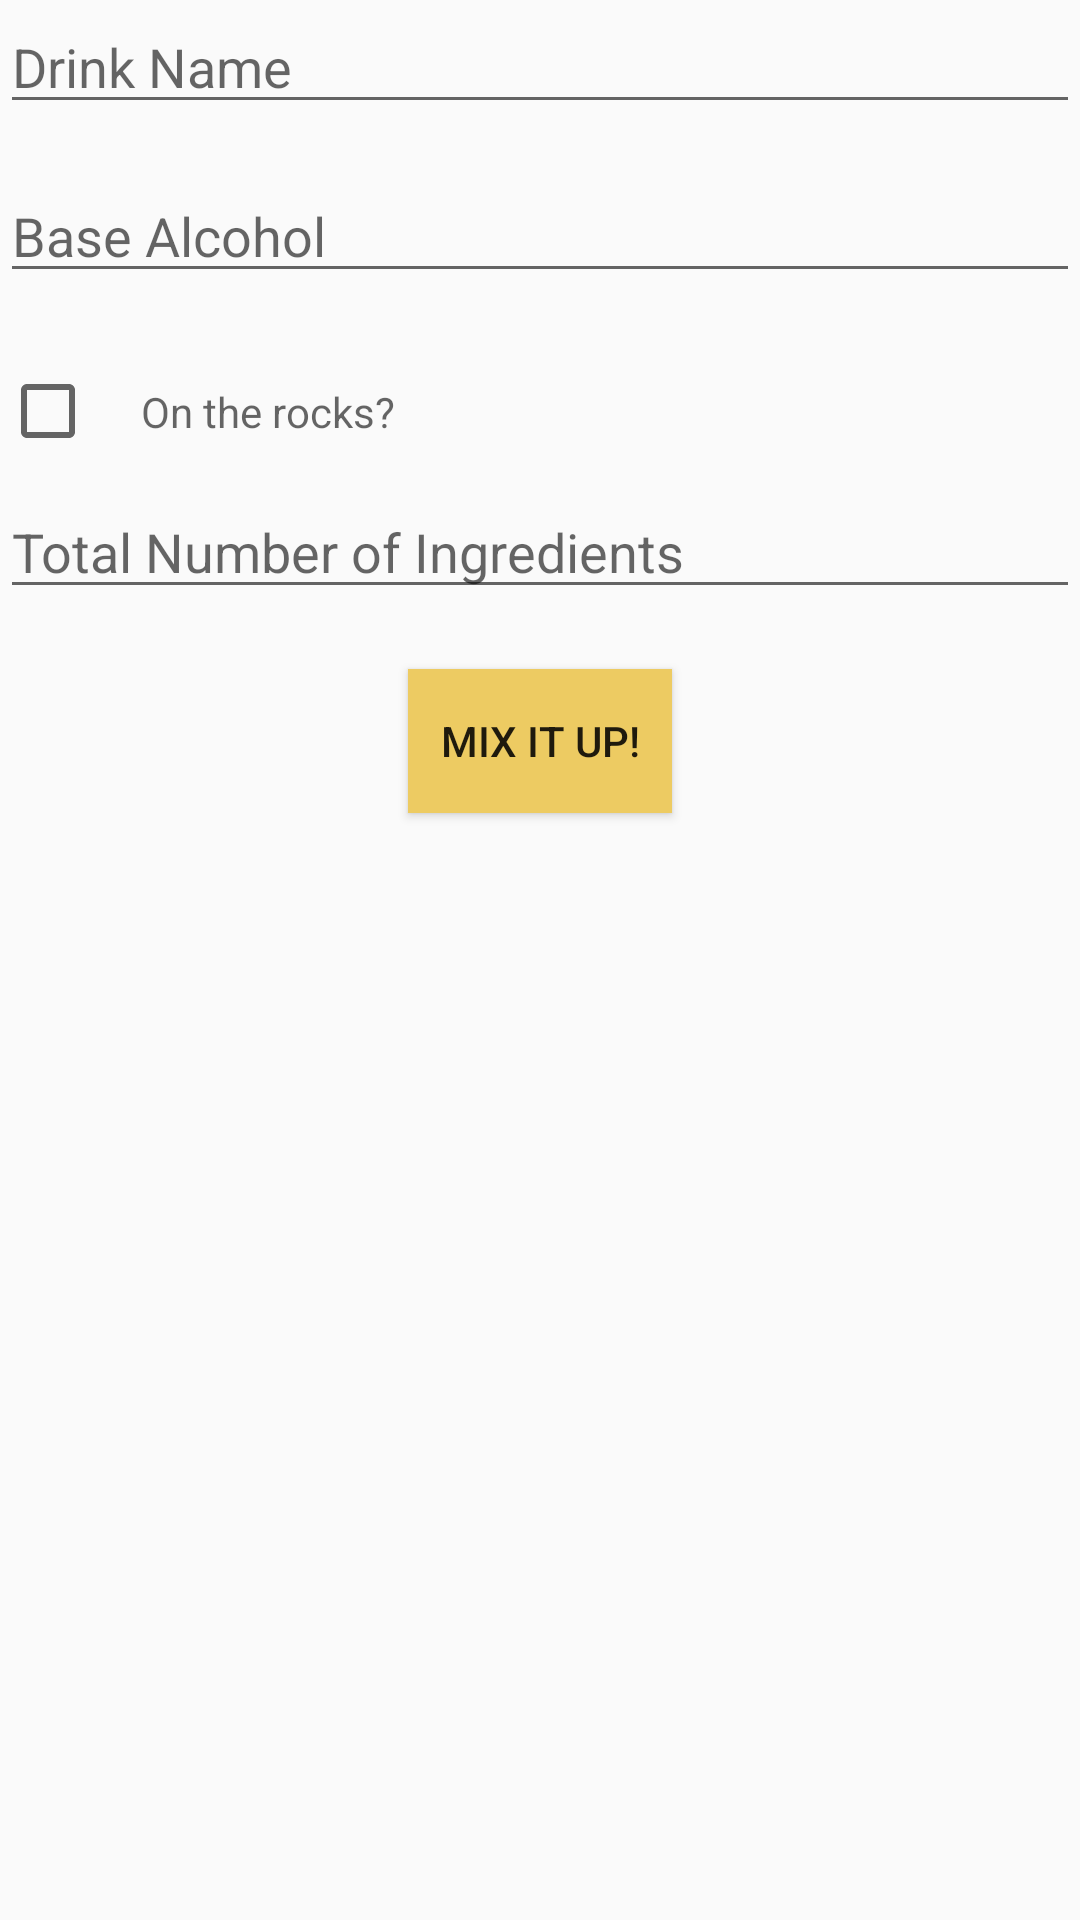

This screen was rendered from an Android layout file. Write that file and the resources it references.
<!-- AndroidManifest.xml: application theme AppTheme -->
<!-- res/layout/activity_second.xml -->
<?xml version="1.0" encoding="utf-8"?>
<LinearLayout
    xmlns:android="http://schemas.android.com/apk/res/android" 
    android:layout_width="match_parent"
    android:layout_height="match_parent"
    android:layout_margin="10dp"
    android:orientation="vertical"
    >

    <EditText
        android:id="@+id/drink_name"
        android:layout_width="match_parent"
        android:layout_height="wrap_content"
        android:hint="@string/main_category_name"
        android:textColor="@color/dark_blue" />

    <EditText
        android:id="@+id/alcohol_choices"
        android:layout_width="match_parent"
        android:layout_height="wrap_content"
        android:layout_marginBottom="15dp"
        android:layout_marginTop="15dp"
        android:hint="@string/edit_text_alcohol"

        >

    </EditText>

    <CheckBox
        android:id="@+id/ice"
        android:layout_width="wrap_content"
        android:layout_height="wrap_content"
        android:hint="@string/checkbox"
        android:padding="15dp"
        android:textColor="@color/dark_blue" />

    <EditText
        android:id="@+id/number_ingredients"
        android:layout_width="match_parent"
        android:layout_height="wrap_content"
        android:hint="@string/total_number_ingredients"
        android:textColor="@color/dark_blue" />

    <Button
        android:id="@+id/submit_button"
        android:layout_width="wrap_content"
        android:layout_height="wrap_content"
        android:layout_gravity="center"
        android:layout_margin="20dp"
        android:background="@color/mustard"
        android:onClick="launchActivity"
        android:text="@string/submit" />

</LinearLayout>
<!-- resources referenced by this layout -->
<resources>
  <color name="dark_blue">#42647f</color>
  <color name="mustard">#edcb62</color>
  <string name="checkbox">On the rocks?</string>
  <string name="edit_text_alcohol">Base Alcohol</string>
  <string name="main_category_name">Drink Name</string>
  <string name="submit">Mix it up!</string>
  <string name="total_number_ingredients">Total Number of Ingredients</string>
  <style name="AppTheme" parent="Theme.AppCompat.Light.DarkActionBar">
          
          <item name="colorPrimary">@color/dark_blue</item>
          <item name="colorPrimaryDark">@color/bone_white</item>
          <item name="colorAccent">@color/mustard</item>
      </style>
  <color name="bone_white">#ededed</color>
</resources>
